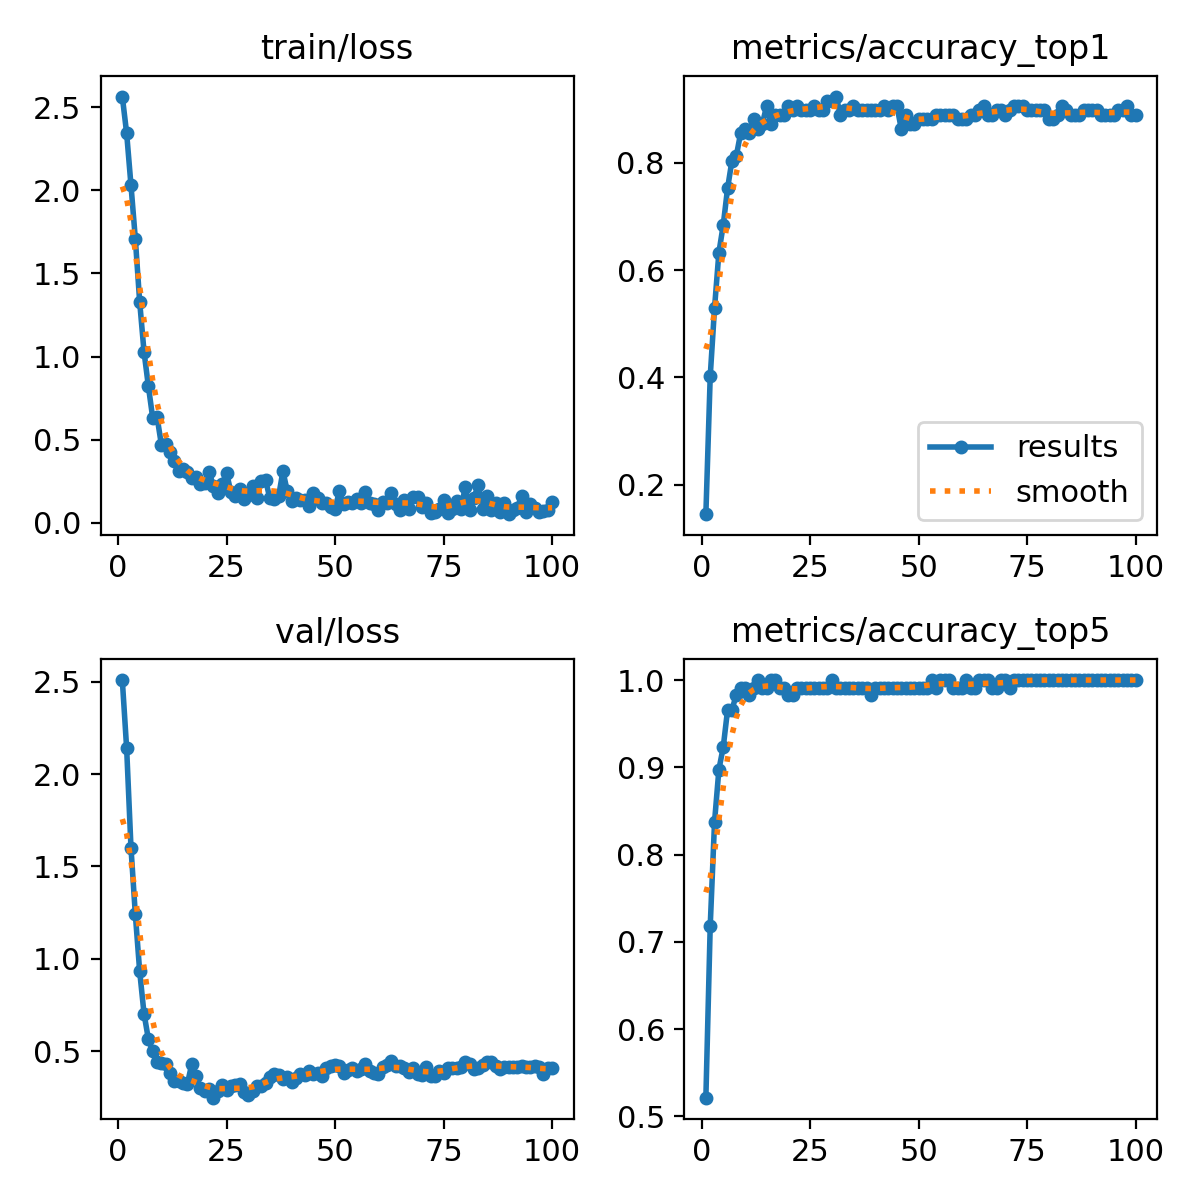

Data behind this chart, as committed beside it:
epoch, time, train/loss, metrics/accuracy_top1, metrics/accuracy_top5, val/loss, lr/pg0, lr/pg1, lr/pg2
1, 3.796, 2.565, 0.1453, 0.5214, 2.509, 8.82e-05, 8.82e-05, 8.82e-05
2, 5.51, 2.344, 0.4017, 0.7179, 2.139, 0.0001805, 0.0001805, 0.0001805
3, 8.567, 2.03, 0.5299, 0.8376, 1.6, 0.0002709, 0.0002709, 0.0002709
4, 11.43, 1.709, 0.6325, 0.8974, 1.24, 0.0003594, 0.0003594, 0.0003594
5, 14.37, 1.329, 0.6838, 0.9231, 0.9324, 0.0004461, 0.0004461, 0.0004461
6, 17.22, 1.029, 0.7521, 0.9658, 0.7034, 0.0005309, 0.0005309, 0.0005309
7, 20.03, 0.8223, 0.8034, 0.9658, 0.5654, 0.0005531, 0.0005531, 0.0005531
8, 22.88, 0.6313, 0.812, 0.9829, 0.5, 0.0005473, 0.0005473, 0.0005473
9, 25.62, 0.637, 0.8547, 0.9915, 0.4431, 0.0005414, 0.0005414, 0.0005414
10, 28.39, 0.4695, 0.8632, 0.9915, 0.4332, 0.0005356, 0.0005356, 0.0005356
11, 31.35, 0.4741, 0.8547, 0.9829, 0.4326, 0.0005298, 0.0005298, 0.0005298
12, 34.22, 0.4243, 0.8803, 0.9915, 0.3833, 0.000524, 0.000524, 0.000524
13, 37.15, 0.3692, 0.8632, 1, 0.3371, 0.0005181, 0.0005181, 0.0005181
14, 40.03, 0.3117, 0.8718, 0.9915, 0.3389, 0.0005123, 0.0005123, 0.0005123
15, 42.94, 0.324, 0.906, 0.9915, 0.3256, 0.0005065, 0.0005065, 0.0005065
16, 45.85, 0.3062, 0.8718, 1, 0.324, 0.0005007, 0.0005007, 0.0005007
17, 48.69, 0.2694, 0.8889, 1, 0.4303, 0.0004949, 0.0004949, 0.0004949
18, 51.57, 0.2735, 0.8889, 0.9915, 0.3634, 0.000489, 0.000489, 0.000489
19, 54.43, 0.2337, 0.8889, 0.9915, 0.2982, 0.0004832, 0.0004832, 0.0004832
20, 57.39, 0.2404, 0.906, 0.9829, 0.2861, 0.0004774, 0.0004774, 0.0004774
21, 60.07, 0.3025, 0.8974, 0.9829, 0.2952, 0.0004716, 0.0004716, 0.0004716
22, 62.81, 0.2201, 0.906, 0.9915, 0.248, 0.0004658, 0.0004658, 0.0004658
23, 65.55, 0.1785, 0.8974, 0.9915, 0.2839, 0.0004599, 0.0004599, 0.0004599
24, 68.21, 0.2303, 0.8974, 0.9915, 0.3167, 0.0004541, 0.0004541, 0.0004541
25, 70.89, 0.2999, 0.8974, 0.9915, 0.2902, 0.0004483, 0.0004483, 0.0004483
26, 73.46, 0.1858, 0.906, 0.9915, 0.3104, 0.0004425, 0.0004425, 0.0004425
27, 76.13, 0.1595, 0.8974, 0.9915, 0.3174, 0.0004366, 0.0004366, 0.0004366
28, 78.66, 0.2048, 0.8974, 0.9915, 0.3204, 0.0004308, 0.0004308, 0.0004308
29, 81.37, 0.1398, 0.9145, 0.9915, 0.2769, 0.000425, 0.000425, 0.000425
30, 83.92, 0.1676, 0.9145, 1, 0.2651, 0.0004192, 0.0004192, 0.0004192
31, 86.55, 0.218, 0.9231, 0.9915, 0.2838, 0.0004134, 0.0004134, 0.0004134
32, 89.38, 0.15, 0.8889, 0.9915, 0.3104, 0.0004075, 0.0004075, 0.0004075
33, 91.96, 0.2493, 0.8974, 0.9915, 0.3119, 0.0004017, 0.0004017, 0.0004017
34, 94.55, 0.2553, 0.8974, 0.9915, 0.3297, 0.0003959, 0.0003959, 0.0003959
35, 97.2, 0.1457, 0.906, 0.9915, 0.3599, 0.0003901, 0.0003901, 0.0003901
36, 99.62, 0.1444, 0.8974, 0.9915, 0.3772, 0.0003843, 0.0003843, 0.0003843
37, 102.3, 0.1579, 0.8974, 0.9915, 0.3729, 0.0003784, 0.0003784, 0.0003784
38, 104.9, 0.3105, 0.8974, 0.9915, 0.3509, 0.0003726, 0.0003726, 0.0003726
39, 107.4, 0.1882, 0.8974, 0.9829, 0.3594, 0.0003668, 0.0003668, 0.0003668
40, 110, 0.1289, 0.8974, 0.9915, 0.3305, 0.000361, 0.000361, 0.000361
41, 112.6, 0.151, 0.8974, 0.9915, 0.3566, 0.0003552, 0.0003552, 0.0003552
42, 115.2, 0.1363, 0.906, 0.9915, 0.3755, 0.0003493, 0.0003493, 0.0003493
43, 117.9, 0.1366, 0.8974, 0.9915, 0.3712, 0.0003435, 0.0003435, 0.0003435
44, 120.5, 0.09898, 0.906, 0.9915, 0.3939, 0.0003377, 0.0003377, 0.0003377
45, 123.2, 0.1773, 0.906, 0.9915, 0.3788, 0.0003319, 0.0003319, 0.0003319
46, 125.8, 0.1457, 0.8632, 0.9915, 0.3832, 0.000326, 0.000326, 0.000326
47, 128.5, 0.1168, 0.8889, 0.9915, 0.364, 0.0003202, 0.0003202, 0.0003202
48, 131.2, 0.1177, 0.8718, 0.9915, 0.4076, 0.0003144, 0.0003144, 0.0003144
49, 133.8, 0.09294, 0.8718, 0.9915, 0.4172, 0.0003086, 0.0003086, 0.0003086
50, 136.3, 0.08433, 0.8803, 0.9915, 0.4222, 0.0003028, 0.0003028, 0.0003028
51, 138.9, 0.1891, 0.8803, 0.9915, 0.4194, 0.0002969, 0.0002969, 0.0002969
52, 141.6, 0.11, 0.8803, 0.9915, 0.3814, 0.0002911, 0.0002911, 0.0002911
53, 144.2, 0.1233, 0.8803, 1, 0.3964, 0.0002853, 0.0002853, 0.0002853
54, 146.8, 0.1205, 0.8889, 0.9915, 0.406, 0.0002795, 0.0002795, 0.0002795
55, 149.5, 0.1422, 0.8889, 1, 0.3928, 0.0002737, 0.0002737, 0.0002737
56, 152.1, 0.1195, 0.8889, 1, 0.4012, 0.0002678, 0.0002678, 0.0002678
57, 154.7, 0.1876, 0.8889, 1, 0.433, 0.000262, 0.000262, 0.000262
58, 157.3, 0.1159, 0.8889, 0.9915, 0.39, 0.0002562, 0.0002562, 0.0002562
59, 159.9, 0.1097, 0.8803, 0.9915, 0.383, 0.0002504, 0.0002504, 0.0002504
60, 162.5, 0.07483, 0.8803, 0.9915, 0.3746, 0.0002445, 0.0002445, 0.0002445
... 40 more rows
